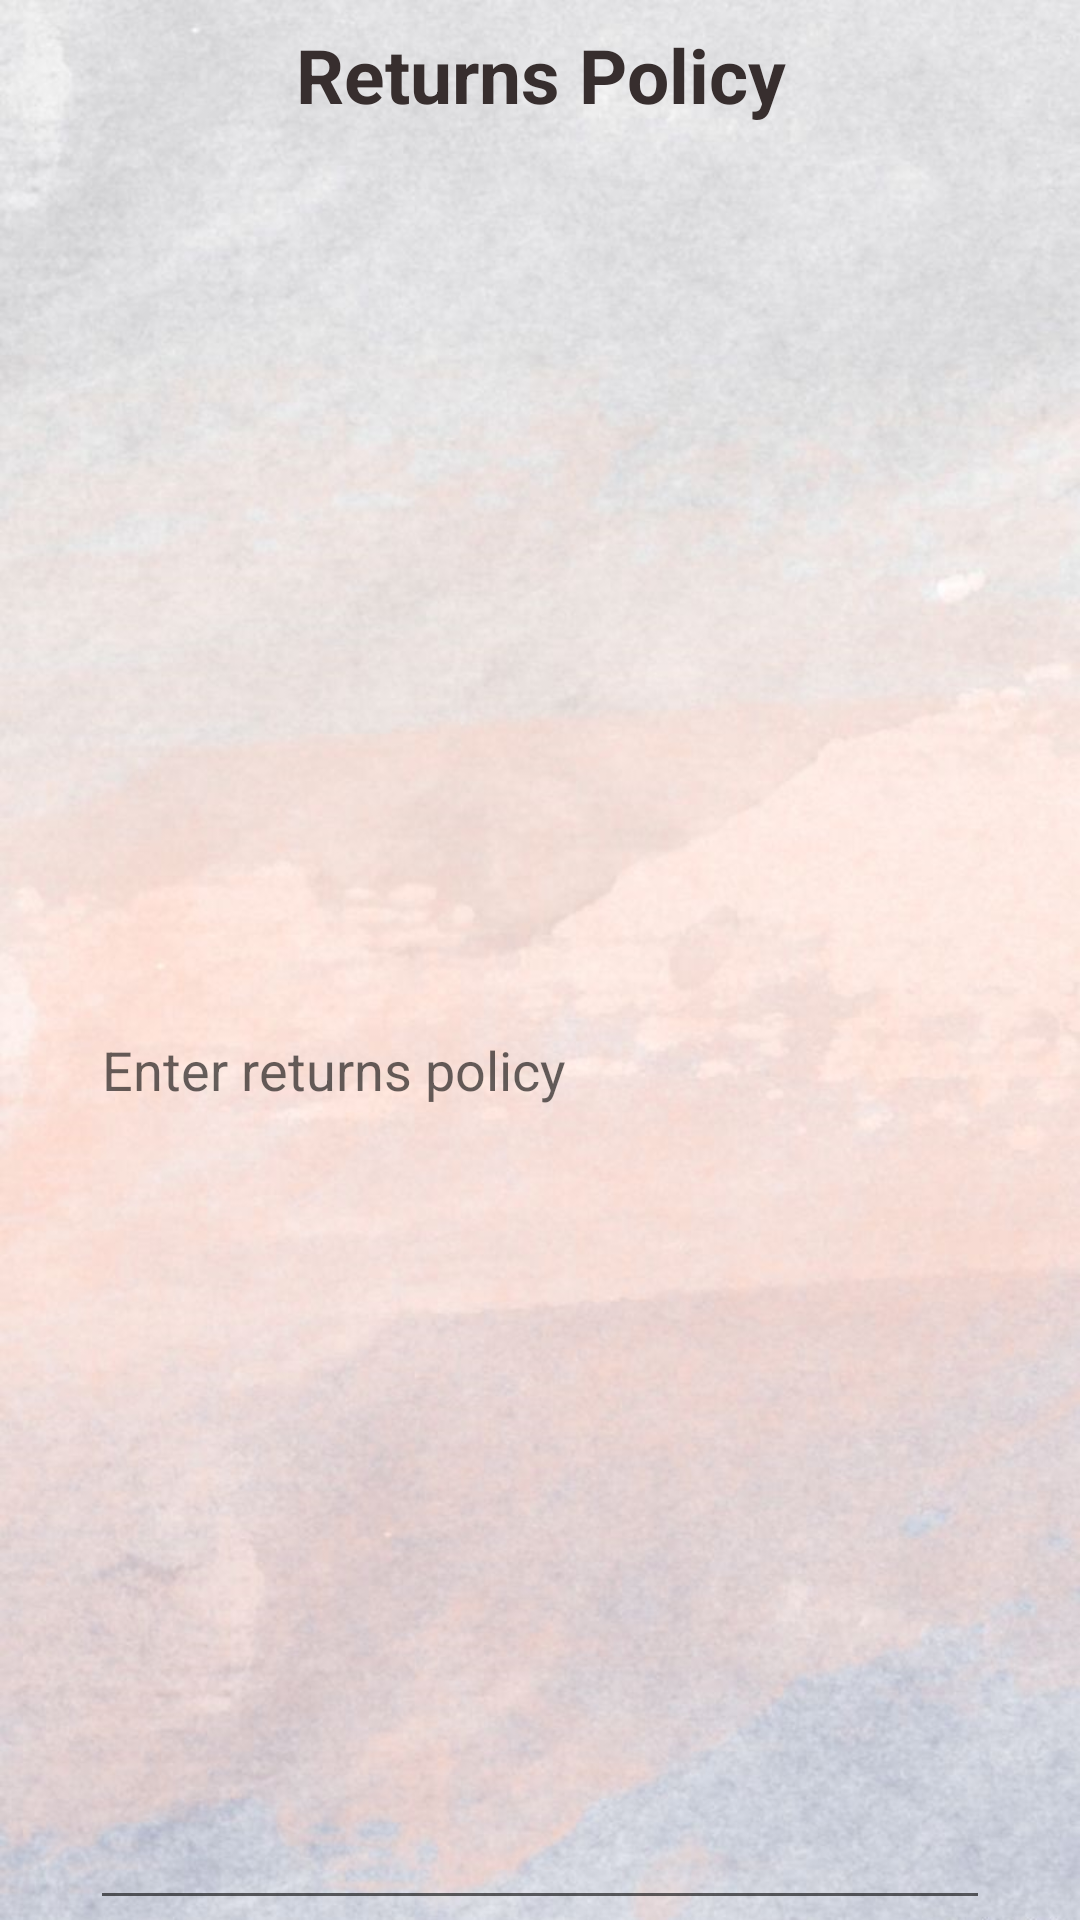

Produce the Android XML layout that renders to this screen, including the resource entries it uses.
<!-- AndroidManifest.xml: activity theme Theme.AppCompat.Light.NoActionBar -->
<!-- res/layout/activity_admin_returns.xml -->
<?xml version="1.0" encoding="utf-8"?>
<RelativeLayout xmlns:android="http://schemas.android.com/apk/res/android"
    xmlns:app="http://schemas.android.com/apk/res-auto"
    xmlns:tools="http://schemas.android.com/tools"
    android:layout_width="match_parent"
    android:layout_height="match_parent"
    tools:context=".Admin.AdminReturnsActivity"
    android:background="@drawable/backm">


    <ImageView
        android:id="@+id/close"
        android:layout_width="40dp"
        android:layout_height="44dp"
        android:layout_alignParentStart="true"
        android:layout_alignParentTop="true"
        android:layout_marginStart="31dp"
        android:src="@drawable/back"
        tools:ignore="MissingConstraints"
        tools:layout_editor_absoluteX="39dp"
        tools:layout_editor_absoluteY="6dp"></ImageView>

    <TextView
        android:id="@+id/text"
        android:layout_width="256dp"
        android:layout_height="50dp"
        android:layout_centerHorizontal="true"
        android:layout_centerVertical="false"
        android:layout_marginEnd="76dp"
        android:gravity="center|center_horizontal"
        android:text="Returns Policy"
        android:textAlignment="center"
        android:textColor="#372E2E"
        android:textSize="25dp"
        android:textStyle="bold"
        app:layout_constraintEnd_toEndOf="parent"
        tools:ignore="MissingConstraints"
        tools:layout_editor_absoluteY="0dp"></TextView>


    <EditText
        android:id="@+id/edittxtreturnspolicy"
        android:hint="Enter returns policy "
        android:layout_width="300dp"
        android:layout_height="match_parent"
        android:layout_below="@id/text"
        android:layout_centerHorizontal="true"
        android:layout_marginTop="20dp"
        android:layout_marginStart="3dp"></EditText>

</RelativeLayout>
<!-- resources referenced by this layout -->
<resources>
  <!-- drawable backm: jpg bitmap (drawable, 121239 bytes) -->
</resources>
